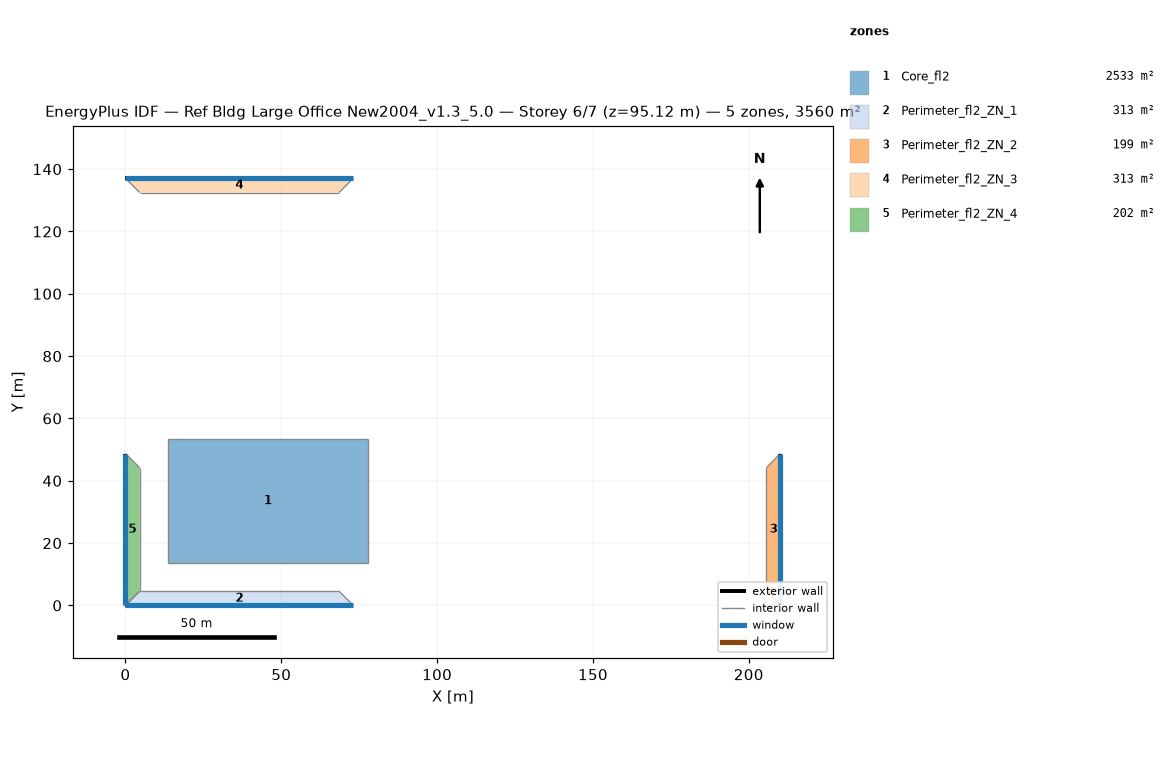
=== STOREY PLAN SPEC (per zone: floor XY polygon, exterior-wall plan segments, windows/doors) ===
zone 1: Core_fl2  (2532.6 m²)
  floor: (77.68, 53.31) (77.68, 13.72) (13.72, 13.72) (13.72, 53.31)
  interior walls: 4
zone 2: Perimeter_fl2_ZN_1  (313.4 m²)
  floor: (68.53, 4.57) (73.11, 0.00) (0.00, 0.00) (4.57, 4.57)
  exterior wall: (0.00, 0.00) – (73.11, 0.00)  [73.1 m]
    window: (0.00, 0.00) – (73.11, 0.00)  [116.2 m²]
  interior walls: 3
zone 3: Perimeter_fl2_ZN_2  (198.7 m²)
  floor: (205.63, 44.16) (210.13, 48.74) (210.13, 0.00) (205.63, 4.57)
  exterior wall: (210.13, 0.00) – (210.13, 48.74)  [48.7 m]
    window: (210.13, 0.00) – (210.13, 48.74)  [77.5 m²]
  interior walls: 3
zone 4: Perimeter_fl2_ZN_3  (313.2 m²)
  floor: (4.57, 132.49) (0.00, 137.06) (73.11, 137.06) (68.53, 132.49)
  exterior wall: (73.11, 137.06) – (0.00, 137.06)  [73.1 m]
    window: (73.11, 137.06) – (0.00, 137.06)  [116.2 m²]
  interior walls: 3
zone 5: Perimeter_fl2_ZN_4  (202.0 m²)
  floor: (4.57, 4.57) (0.00, 0.00) (0.00, 48.74) (4.57, 44.16)
  exterior wall: (0.00, 48.74) – (0.00, 0.00)  [48.7 m]
    window: (0.00, 48.74) – (0.00, 0.00)  [77.5 m²]
  interior walls: 3

=== DERIVED (storey summary) ===
Building: Ref Bldg Large Office New2004_v1.3_5.0
Storey: 6 of 7  (floor level z = 95.12 m)
Storey gross floor area: 3559.9 m²
Zones on this storey: 5
  - Core_fl2: floor 2532.6 m²
  - Perimeter_fl2_ZN_1: floor 313.4 m²; exterior wall 73.1 m (200.3 m²); 1 window(s) 116.2 m²; WWR 58.0%
  - Perimeter_fl2_ZN_2: floor 198.7 m²; exterior wall 48.7 m (133.5 m²); 1 window(s) 77.5 m²; WWR 58.0%
  - Perimeter_fl2_ZN_3: floor 313.2 m²; exterior wall 73.1 m (200.3 m²); 1 window(s) 116.2 m²; WWR 58.0%
  - Perimeter_fl2_ZN_4: floor 202.0 m²; exterior wall 48.7 m (133.5 m²); 1 window(s) 77.5 m²; WWR 58.0%
Zone adjacency (shared interzone walls):
  - Core_fl2 ↔ Perimeter_fl2_ZN_1
  - Core_fl2 ↔ Perimeter_fl2_ZN_2
  - Core_fl2 ↔ Perimeter_fl2_ZN_3
  - Core_fl2 ↔ Perimeter_fl2_ZN_4
  - Perimeter_fl2_ZN_1 ↔ Perimeter_fl2_ZN_2
  - Perimeter_fl2_ZN_1 ↔ Perimeter_fl2_ZN_4
  - Perimeter_fl2_ZN_2 ↔ Perimeter_fl2_ZN_3
  - Perimeter_fl2_ZN_3 ↔ Perimeter_fl2_ZN_4